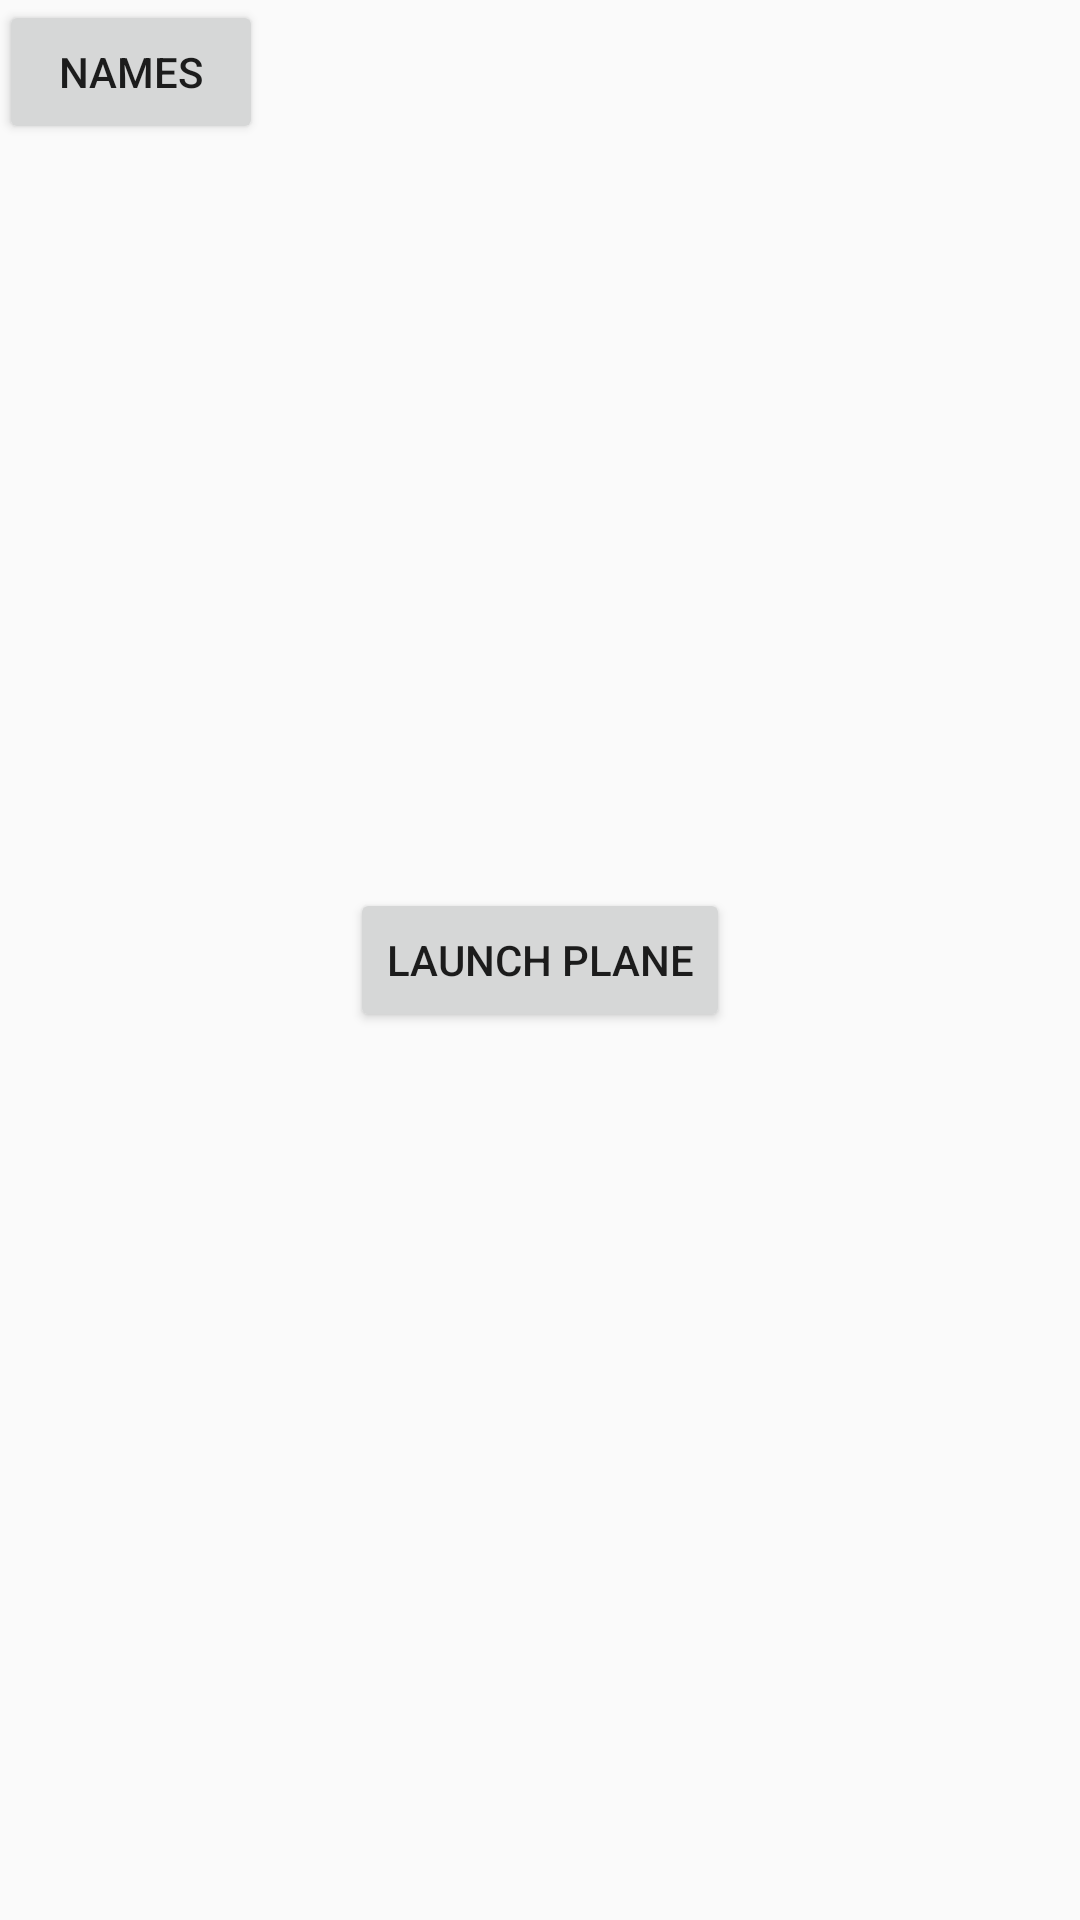

Android layout source for this screen:
<!-- AndroidManifest.xml: application theme AppTheme -->
<!-- res/layout/activity_seat_beavers.xml -->
<?xml version="1.0" encoding="utf-8"?>
<RelativeLayout xmlns:android="http://schemas.android.com/apk/res/android"
    xmlns:tools="http://schemas.android.com/tools"
    android:id="@+id/activity_seat_beavers"
    android:layout_width="match_parent"
    android:layout_height="match_parent"
    android:paddingBottom="@dimen/activity_vertical_margin"
    android:paddingLeft="@dimen/activity_horizontal_margin"
    android:paddingRight="@dimen/activity_horizontal_margin"
    android:paddingTop="@dimen/activity_vertical_margin"
    tools:context=".MainActivity">

<Button
    android:layout_width="wrap_content"
    android:layout_height="wrap_content"
    android:id="@id/startButton"
    android:layout_centerInParent="true"
    android:onClick="startSeatingBeavers"
    android:text="@string/startButtonString"/>

    <Button
        android:layout_width="wrap_content"
        android:layout_height="wrap_content"
        android:id="@+id/startNamesApp"

        android:onClick="startNamesApp"
        android:text="@string/names_string"/>

</RelativeLayout>
<!-- resources referenced by this layout -->
<resources>
  <string name="names_string">Names</string>
  <string name="startButtonString">Launch Plane</string>
  <style name="AppTheme" parent="Theme.AppCompat.Light.DarkActionBar">
          
          <item name="colorPrimary">@color/colorPrimary2</item>
          <item name="colorPrimaryDark">@color/colorPrimaryDark</item>
          <item name="colorAccent">@color/colorAccent2</item>
      </style>
  <color name="colorPrimary2">#3F51B5</color>
  <color name="colorPrimaryDark">#303F9F</color>
  <color name="colorAccent2">#F40094</color>
</resources>
